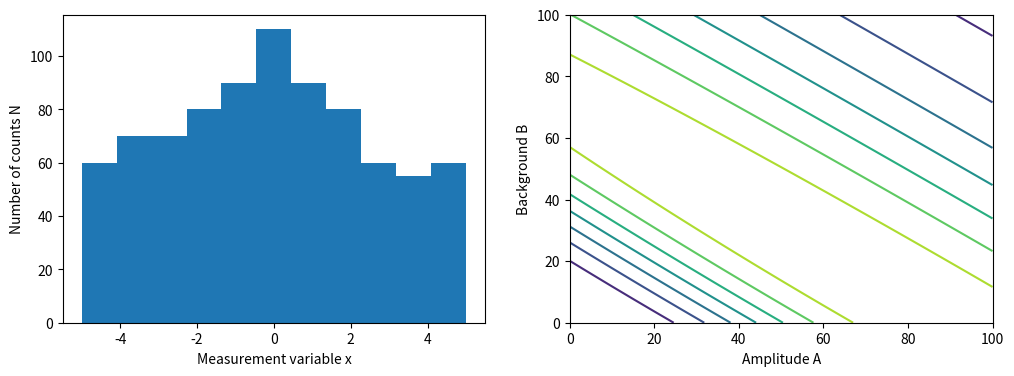
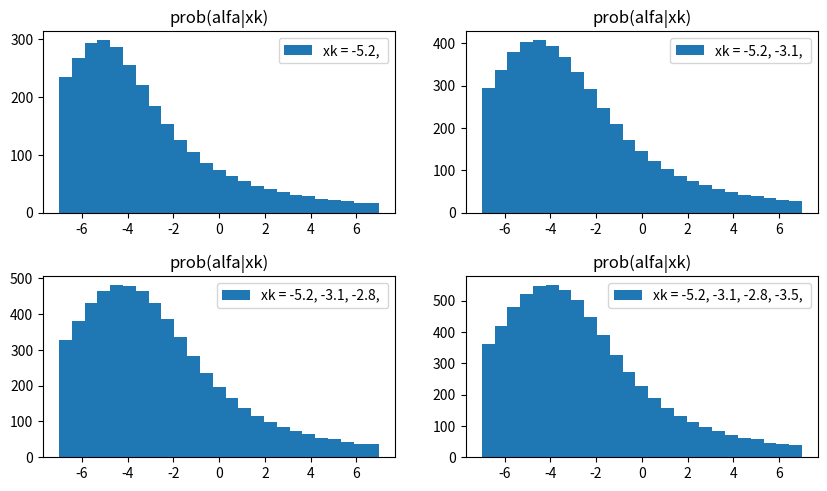

The matplotlib source for these figures, in order:
#!/usr/bin/env python
# coding: utf-8

# In[146]:


#Ejercicio 10 Primera parte
import numpy as np
from scipy.special import factorial
import matplotlib.pylab as plt

def backGroundB(xk, Nk, w):
    prob = np.ones((100,100))
    A = np.linspace(0,100,100)
    B = np.linspace(0,100,100)
    A,B = np.meshgrid(A,B)
    
    x = []
    for j in range(len(xk)):
        for k in range(Nk[j]):
            x.append(xk[j])
    plt.figure(figsize = (12,4))
    plt.subplot(121)
    plt.hist(x, bins=len(xk))
    plt.ylabel('Number of counts N')
    plt.xlabel('Measurement variable x')
    
    for i in range(len(xk)):
        Dk = (A*np.exp(-1*(xk[i]**2)/(2*w**2))+B)
        prob *= (Nk[i]*np.log(Dk)-Dk)
    
    plt.subplot(122)
    plt.contour(A,B,prob)
    plt.ylabel('Background B')
    plt.xlabel('Amplitude A')
    plt.savefig('Background.png')


# In[147]:


xk = [-5, -4, -3, -2, -1, 0, 1, 2, 3, 4, 5]
Nk = [60, 70, 70, 80, 90, 110, 90, 80, 60, 55, 60]
backGroundB(xk,Nk,5)


# In[162]:


def lighthouse(x):
    beta = 3
    alfa = np.linspace(-7,7,100)
    n = []
    for i in range(len(x)):
        for j in alfa:
            prob = beta/(np.pi*(beta**2+(x[i]-j)**2)*14)
            for k in range(int(prob*10000/(i+1))):
                n.append(j)
    
    return n


# In[163]:


X = [-5.2, -3.1, -2.8, -3.5]
xk = []
l = ''
plt.figure(figsize = (10,3))

for j in X:
    xk.append(j)
    l += str(j)+', '
    xk = np.asarray(xk)
    n = lighthouse(xk)
    plt.subplot(2, 2, X.index(j)+1)
    plt.hist(n, bins=25, label='xk = '+l)
    plt.title('prob(alfa|xk)')
    plt.legend()
    xk = list(xk)
plt.subplots_adjust(top=1.5, bottom=0.08, hspace=0.35)
plt.savefig('lightHouse.png')


# In[161]:


n = lighthouse(X)
print(len(n))


# In[ ]:




